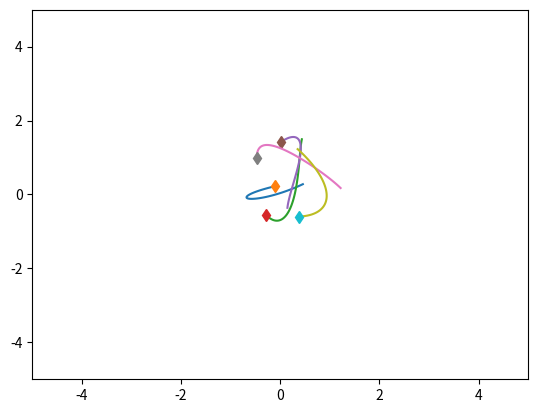
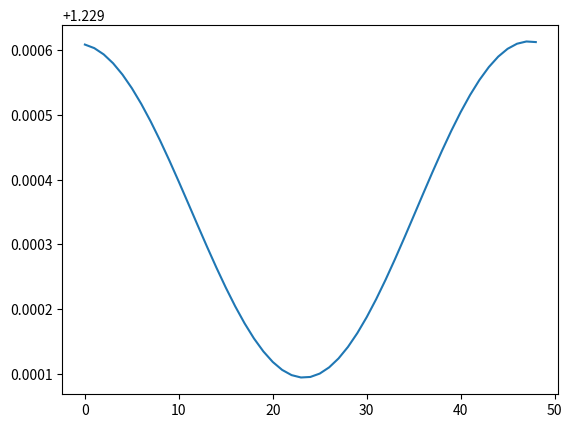

Write the Python code that produced these figures, in order.
"""
[redacted]
https://github.com/ethanfetaya/NRI/blob/master/data/synthetic_sim.py
"""

import numpy as np
import matplotlib.pyplot as plt
import time


class SpringSim(object):
    def __init__(self, n_balls=5, box_size=5., loc_std=.5, vel_norm=.5,
                 interaction_strength=.1, noise_var=0.):
        self.n_balls = n_balls
        self.box_size = box_size
        self.loc_std = loc_std
        self.vel_norm = vel_norm
        self.interaction_strength = interaction_strength
        self.noise_var = noise_var

        self._spring_types = np.array([0., 0.5, 1.])
        self._delta_T = 0.001
        self._max_F = 0.1 / self._delta_T

    def _energy(self, loc, vel, edges):
        # disables division by zero warning, since I fix it with fill_diagonal
        with np.errstate(divide='ignore'):

            K = 0.5 * (vel ** 2).sum()
            U = 0
            for i in range(loc.shape[1]):
                for j in range(loc.shape[1]):
                    if i != j:
                        r = loc[:, i] - loc[:, j]
                        dist = np.sqrt((r ** 2).sum())
                        U += 0.5 * self.interaction_strength * edges[
                            i, j] * (dist ** 2) / 2
            return U + K

    def _clamp(self, loc, vel):
        '''
        :param loc: 2xN location at one time stamp
        :param vel: 2xN velocity at one time stamp
        :return: location and velocity after hiting walls and returning after
            elastically colliding with walls
        '''
        assert (np.all(loc < self.box_size * 3))
        assert (np.all(loc > -self.box_size * 3))

        over = loc > self.box_size
        loc[over] = 2 * self.box_size - loc[over]
        assert (np.all(loc <= self.box_size))

        # assert(np.all(vel[over]>0))
        vel[over] = -np.abs(vel[over])

        under = loc < -self.box_size
        loc[under] = -2 * self.box_size - loc[under]
        # assert (np.all(vel[under] < 0))
        assert (np.all(loc >= -self.box_size))
        vel[under] = np.abs(vel[under])

        return loc, vel

    def _l2(self, A, B):
        """
        Input: A is a Nxd matrix
               B is a Mxd matirx
        Output: dist is a NxM matrix where dist[i,j] is the square norm
            between A[i,:] and B[j,:]
        i.e. dist[i,j] = ||A[i,:]-B[j,:]||^2
        """
        A_norm = (A ** 2).sum(axis=1).reshape(A.shape[0], 1)
        B_norm = (B ** 2).sum(axis=1).reshape(1, B.shape[0])
        dist = A_norm + B_norm - 2 * A.dot(B.transpose())
        return dist

    def sample_trajectory(self, T=10000, sample_freq=10,
                          spring_prob=[1. / 2, 0, 1. / 2]):
        n = self.n_balls
        assert (T % sample_freq == 0)
        T_save = int(T / sample_freq - 1)
        diag_mask = np.ones((n, n), dtype=bool)
        np.fill_diagonal(diag_mask, 0)
        counter = 0
        # Sample edges
        edges = np.random.choice(self._spring_types,
                                 size=(self.n_balls, self.n_balls),
                                 p=spring_prob)
        edges = np.tril(edges) + np.tril(edges, -1).T
        np.fill_diagonal(edges, 0)
        # Initialize location and velocity
        loc = np.zeros((T_save, 2, n))
        vel = np.zeros((T_save, 2, n))
        loc_next = np.random.randn(2, n) * self.loc_std
        vel_next = np.random.randn(2, n)
        v_norm = np.sqrt((vel_next ** 2).sum(axis=0)).reshape(1, -1)
        vel_next = vel_next * self.vel_norm / v_norm
        loc[0, :, :], vel[0, :, :] = self._clamp(loc_next, vel_next)

        # disables division by zero warning, since I fix it with fill_diagonal
        with np.errstate(divide='ignore'):

            forces_size = - self.interaction_strength * edges
            np.fill_diagonal(forces_size,
                             0)  # self forces are zero (fixes division by zero)
            F = (forces_size.reshape(1, n, n) *
                 np.concatenate((
                     np.subtract.outer(loc_next[0, :],
                                       loc_next[0, :]).reshape(1, n, n),
                     np.subtract.outer(loc_next[1, :],
                                       loc_next[1, :]).reshape(1, n, n)))).sum(
                axis=-1)
            F[F > self._max_F] = self._max_F
            F[F < -self._max_F] = -self._max_F

            vel_next += self._delta_T * F
            # run leapfrog
            for i in range(1, T):
                loc_next += self._delta_T * vel_next
                loc_next, vel_next = self._clamp(loc_next, vel_next)

                if i % sample_freq == 0:
                    loc[counter, :, :], vel[counter, :, :] = loc_next, vel_next
                    counter += 1

                forces_size = - self.interaction_strength * edges
                np.fill_diagonal(forces_size, 0)
                # assert (np.abs(forces_size[diag_mask]).min() > 1e-10)

                F = (forces_size.reshape(1, n, n) *
                     np.concatenate((
                         np.subtract.outer(loc_next[0, :],
                                           loc_next[0, :]).reshape(1, n, n),
                         np.subtract.outer(loc_next[1, :],
                                           loc_next[1, :]).reshape(1, n,
                                                                   n)))).sum(
                    axis=-1)
                F[F > self._max_F] = self._max_F
                F[F < -self._max_F] = -self._max_F
                vel_next += self._delta_T * F
            # Add noise to observations
            loc += np.random.randn(T_save, 2, self.n_balls) * self.noise_var
            vel += np.random.randn(T_save, 2, self.n_balls) * self.noise_var
            return loc, vel, edges


class ChargedParticlesSim(object):
    def __init__(self, n_balls=5, box_size=5., loc_std=1., vel_norm=0.5,
                 interaction_strength=1., noise_var=0.):
        self.n_balls = n_balls
        self.box_size = box_size
        self.loc_std = loc_std
        self.vel_norm = vel_norm
        self.interaction_strength = interaction_strength
        self.noise_var = noise_var

        self._charge_types = np.array([-1., 0., 1.])
        self._delta_T = 0.001
        self._max_F = 0.1 / self._delta_T

    def _l2(self, A, B):
        """
        Input: A is a Nxd matrix
               B is a Mxd matirx
        Output: dist is a NxM matrix where dist[i,j] is the square norm
            between A[i,:] and B[j,:]
        i.e. dist[i,j] = ||A[i,:]-B[j,:]||^2
        """
        A_norm = (A ** 2).sum(axis=1).reshape(A.shape[0], 1)
        B_norm = (B ** 2).sum(axis=1).reshape(1, B.shape[0])
        dist = A_norm + B_norm - 2 * A.dot(B.transpose())
        return dist

    def _energy(self, loc, vel, edges):

        # disables division by zero warning, since I fix it with fill_diagonal
        with np.errstate(divide='ignore'):

            K = 0.5 * (vel ** 2).sum()
            U = 0
            for i in range(loc.shape[1]):
                for j in range(loc.shape[1]):
                    if i != j:
                        r = loc[:, i] - loc[:, j]
                        dist = np.sqrt((r ** 2).sum())
                        U += 0.5 * self.interaction_strength * edges[
                            i, j] / dist
            return U + K

    def _clamp(self, loc, vel):
        '''
        :param loc: 2xN location at one time stamp
        :param vel: 2xN velocity at one time stamp
        :return: location and velocity after hiting walls and returning after
            elastically colliding with walls
        '''
        assert (np.all(loc < self.box_size * 3))
        assert (np.all(loc > -self.box_size * 3))

        over = loc > self.box_size
        loc[over] = 2 * self.box_size - loc[over]
        assert (np.all(loc <= self.box_size))

        # assert(np.all(vel[over]>0))
        vel[over] = -np.abs(vel[over])

        under = loc < -self.box_size
        loc[under] = -2 * self.box_size - loc[under]
        # assert (np.all(vel[under] < 0))
        assert (np.all(loc >= -self.box_size))
        vel[under] = np.abs(vel[under])

        return loc, vel

    def sample_trajectory(self, T=10000, sample_freq=10,
                          charge_prob=[1. / 2, 0, 1. / 2]):
        n = self.n_balls
        assert (T % sample_freq == 0)
        T_save = int(T / sample_freq - 1)
        diag_mask = np.ones((n, n), dtype=bool)
        np.fill_diagonal(diag_mask, 0)
        counter = 0
        # Sample edges
        charges = np.random.choice(self._charge_types, size=(self.n_balls, 1),
                                   p=charge_prob)
        edges = charges.dot(charges.transpose())
        # Initialize location and velocity
        loc = np.zeros((T_save, 2, n))
        vel = np.zeros((T_save, 2, n))
        loc_next = np.random.randn(2, n) * self.loc_std
        vel_next = np.random.randn(2, n)
        v_norm = np.sqrt((vel_next ** 2).sum(axis=0)).reshape(1, -1)
        vel_next = vel_next * self.vel_norm / v_norm
        loc[0, :, :], vel[0, :, :] = self._clamp(loc_next, vel_next)

        # disables division by zero warning, since I fix it with fill_diagonal
        with np.errstate(divide='ignore'):
            # half step leapfrog
            l2_dist_power3 = np.power(
                self._l2(loc_next.transpose(), loc_next.transpose()), 3. / 2.)

            # size of forces up to a 1/|r| factor
            # since I later multiply by an unnormalized r vector
            forces_size = self.interaction_strength * edges / l2_dist_power3
            np.fill_diagonal(forces_size,
                             0)  # self forces are zero (fixes division by zero)
            assert (np.abs(forces_size[diag_mask]).min() > 1e-10)
            F = (forces_size.reshape(1, n, n) *
                 np.concatenate((
                     np.subtract.outer(loc_next[0, :],
                                       loc_next[0, :]).reshape(1, n, n),
                     np.subtract.outer(loc_next[1, :],
                                       loc_next[1, :]).reshape(1, n, n)))).sum(
                axis=-1)
            F[F > self._max_F] = self._max_F
            F[F < -self._max_F] = -self._max_F

            vel_next += self._delta_T * F
            # run leapfrog
            for i in range(1, T):
                loc_next += self._delta_T * vel_next
                loc_next, vel_next = self._clamp(loc_next, vel_next)

                if i % sample_freq == 0:
                    loc[counter, :, :], vel[counter, :, :] = loc_next, vel_next
                    counter += 1

                l2_dist_power3 = np.power(
                    self._l2(loc_next.transpose(), loc_next.transpose()),
                    3. / 2.)
                forces_size = self.interaction_strength * edges / l2_dist_power3
                np.fill_diagonal(forces_size, 0)
                # assert (np.abs(forces_size[diag_mask]).min() > 1e-10)

                F = (forces_size.reshape(1, n, n) *
                     np.concatenate((
                         np.subtract.outer(loc_next[0, :],
                                           loc_next[0, :]).reshape(1, n, n),
                         np.subtract.outer(loc_next[1, :],
                                           loc_next[1, :]).reshape(1, n,
                                                                   n)))).sum(
                    axis=-1)
                F[F > self._max_F] = self._max_F
                F[F < -self._max_F] = -self._max_F
                vel_next += self._delta_T * F
            # Add noise to observations
            loc += np.random.randn(T_save, 2, self.n_balls) * self.noise_var
            vel += np.random.randn(T_save, 2, self.n_balls) * self.noise_var
            return loc, vel, edges


if __name__ == '__main__':
    sim = SpringSim()
    # sim = ChargedParticlesSim()

    t = time.time()
    loc, vel, edges = sim.sample_trajectory(T=5000, sample_freq=100)

    print(edges)
    print("Simulation time: {}".format(time.time() - t))
    vel_norm = np.sqrt((vel ** 2).sum(axis=1))
    plt.figure()
    axes = plt.gca()
    axes.set_xlim([-5., 5.])
    axes.set_ylim([-5., 5.])
    for i in range(loc.shape[-1]):
        plt.plot(loc[:, 0, i], loc[:, 1, i])
        plt.plot(loc[0, 0, i], loc[0, 1, i], 'd')
    plt.figure()
    energies = [sim._energy(loc[i, :, :], vel[i, :, :], edges) for i in
                range(loc.shape[0])]
    plt.plot(energies)
    plt.show()
